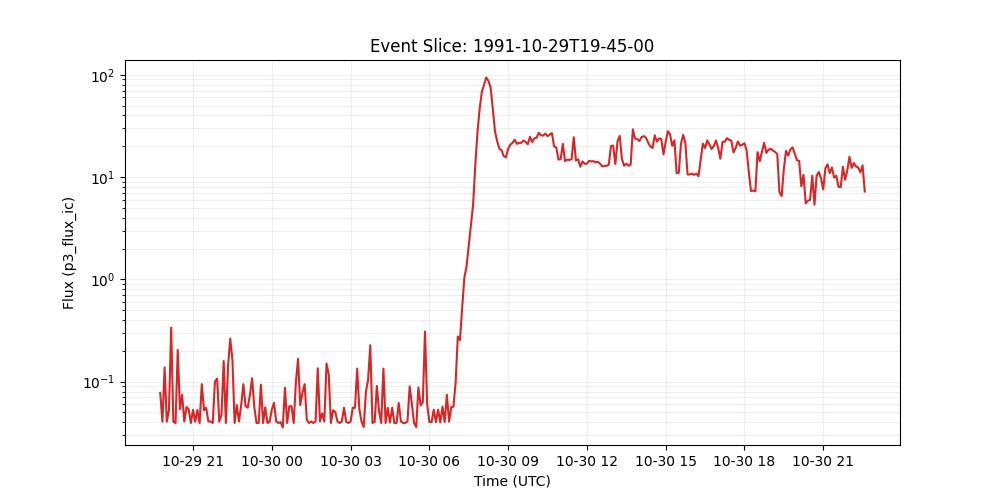

The data file committed next to this chart (first rows):
time_tag, p3_flux_ic
1991-10-29 19:45:00, 0.0776
1991-10-29 19:50:00, 0.0406
1991-10-29 19:55:00, 0.138
1991-10-29 20:00:00, 0.0406
1991-10-29 20:05:00, 0.0528
1991-10-29 20:10:00, 0.337
1991-10-29 20:15:00, 0.0406
1991-10-29 20:20:00, 0.0394
1991-10-29 20:25:00, 0.204
1991-10-29 20:30:00, 0.0537
1991-10-29 20:35:00, 0.0743
1991-10-29 20:40:00, 0.0408
1991-10-29 20:45:00, 0.0564
1991-10-29 20:50:00, 0.0537
1991-10-29 20:55:00, 0.0394
1991-10-29 21:00:00, 0.053
1991-10-29 21:05:00, 0.0406
1991-10-29 21:10:00, 0.0528
1991-10-29 21:15:00, 0.0394
1991-10-29 21:20:00, 0.0944
1991-10-29 21:25:00, 0.0525
1991-10-29 21:30:00, 0.0555
1991-10-29 21:35:00, 0.0408
1991-10-29 21:40:00, 0.0408
1991-10-29 21:45:00, 0.0394
1991-10-29 21:50:00, 0.0998
1991-10-29 21:55:00, 0.107
1991-10-29 22:00:00, 0.0406
1991-10-29 22:05:00, 0.0475
1991-10-29 22:10:00, 0.159
1991-10-29 22:15:00, 0.0394
1991-10-29 22:20:00, 0.143
1991-10-29 22:25:00, 0.263
1991-10-29 22:30:00, 0.163
1991-10-29 22:35:00, 0.0394
1991-10-29 22:40:00, 0.059
1991-10-29 22:45:00, 0.0408
1991-10-29 22:50:00, 0.0589
1991-10-29 22:55:00, 0.0944
1991-10-29 23:00:00, 0.0575
1991-10-29 23:05:00, 0.0557
1991-10-29 23:10:00, 0.0743
1991-10-29 23:15:00, 0.108
1991-10-29 23:20:00, 0.056
1991-10-29 23:25:00, 0.0394
1991-10-29 23:30:00, 0.0394
1991-10-29 23:35:00, 0.0933
1991-10-29 23:40:00, 0.0394
1991-10-29 23:45:00, 0.056
1991-10-29 23:50:00, 0.0394
1991-10-29 23:55:00, 0.0406
1991-10-30 00:00:00, 0.0535
1991-10-30 00:05:00, 0.0621
1991-10-30 00:10:00, 0.0408
1991-10-30 00:15:00, 0.0394
1991-10-30 00:20:00, 0.0402
1991-10-30 00:25:00, 0.0356
1991-10-30 00:30:00, 0.0871
1991-10-30 00:35:00, 0.0394
1991-10-30 00:40:00, 0.0573
... 263 more rows
